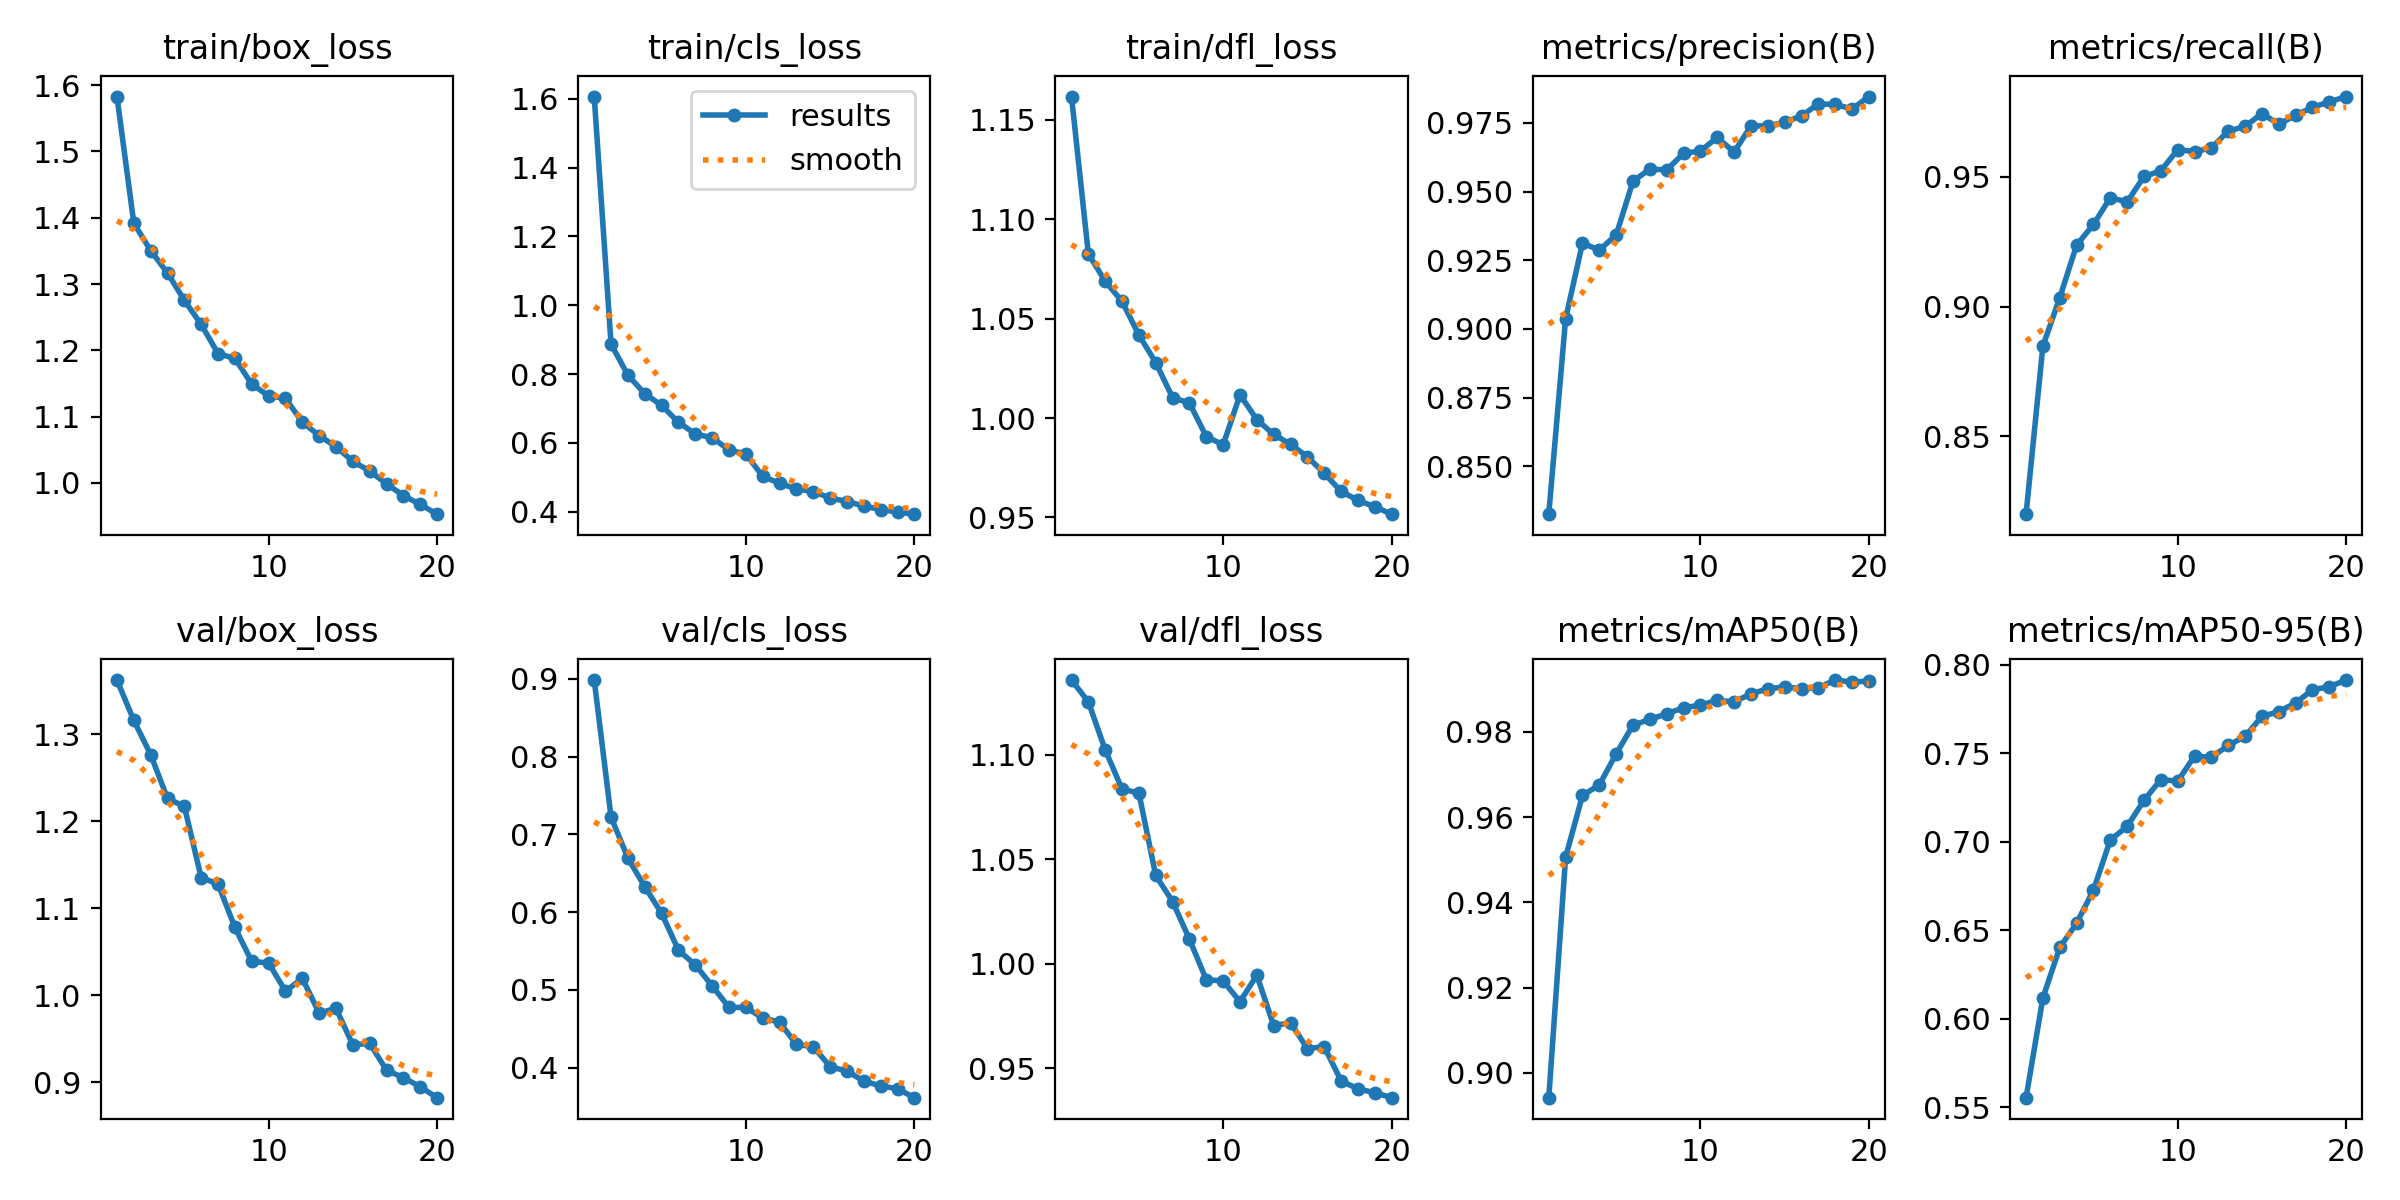

Source data for this figure (header and first rows):
epoch, time, train/box_loss, train/cls_loss, train/dfl_loss, metrics/precision(B), metrics/recall(B), metrics/mAP50(B), metrics/mAP50-95(B), val/box_loss, val/cls_loss, val/dfl_loss, lr/pg0, lr/pg1, lr/pg2
1, 162.4, 1.583, 1.607, 1.162, 0.8326, 0.8199, 0.8942, 0.5555, 1.362, 0.8984, 1.136, 0.000208, 0.000208, 0.000208
2, 317.6, 1.392, 0.8867, 1.083, 0.9038, 0.8847, 0.9506, 0.6119, 1.316, 0.722, 1.125, 0.0003958, 0.0003958, 0.0003958
3, 471.6, 1.35, 0.7967, 1.069, 0.9313, 0.9034, 0.9651, 0.6403, 1.277, 0.6694, 1.102, 0.0005629, 0.0005629, 0.0005629
4, 623.7, 1.317, 0.7429, 1.059, 0.9287, 0.9237, 0.9676, 0.6539, 1.226, 0.6326, 1.084, 0.0005322, 0.0005322, 0.0005322
5, 774.9, 1.275, 0.709, 1.042, 0.9342, 0.9316, 0.9749, 0.6727, 1.217, 0.5985, 1.082, 0.0005012, 0.0005012, 0.0005012
6, 926.3, 1.239, 0.6595, 1.028, 0.9537, 0.942, 0.9816, 0.7009, 1.135, 0.551, 1.042, 0.0004703, 0.0004703, 0.0004703
7, 1076, 1.195, 0.626, 1.01, 0.9582, 0.9404, 0.9829, 0.7086, 1.128, 0.5321, 1.03, 0.0004394, 0.0004394, 0.0004394
8, 1227, 1.188, 0.6147, 1.008, 0.9579, 0.9502, 0.9843, 0.7234, 1.078, 0.5051, 1.012, 0.0004084, 0.0004084, 0.0004084
9, 1380, 1.149, 0.5797, 0.9907, 0.9639, 0.9523, 0.9856, 0.7351, 1.039, 0.4774, 0.9923, 0.0003775, 0.0003775, 0.0003775
10, 1532, 1.131, 0.5676, 0.9865, 0.9648, 0.9605, 0.9863, 0.7342, 1.037, 0.4774, 0.9918, 0.0003466, 0.0003466, 0.0003466
11, 1690, 1.127, 0.5022, 1.012, 0.9697, 0.9598, 0.9874, 0.7483, 1.005, 0.4639, 0.9818, 0.0003156, 0.0003156, 0.0003156
12, 1838, 1.092, 0.4828, 0.9992, 0.9644, 0.9612, 0.987, 0.7477, 1.019, 0.4585, 0.9945, 0.0002847, 0.0002847, 0.0002847
13, 1985, 1.071, 0.4656, 0.9917, 0.9739, 0.9677, 0.9889, 0.7544, 0.9798, 0.4298, 0.9704, 0.0002538, 0.0002538, 0.0002538
14, 2132, 1.055, 0.4585, 0.9868, 0.9739, 0.9695, 0.9901, 0.7595, 0.985, 0.427, 0.9717, 0.0002228, 0.0002228, 0.0002228
15, 2280, 1.032, 0.4396, 0.9805, 0.9752, 0.9745, 0.9906, 0.7708, 0.9433, 0.4012, 0.9594, 0.0001919, 0.0001919, 0.0001919
16, 2428, 1.018, 0.4295, 0.9722, 0.9775, 0.9703, 0.9901, 0.7734, 0.9449, 0.3956, 0.9603, 0.0001609, 0.0001609, 0.0001609
17, 2575, 0.9986, 0.4164, 0.9631, 0.9818, 0.9738, 0.9904, 0.7784, 0.914, 0.3828, 0.9439, 0.00013, 0.00013, 0.00013
18, 2723, 0.9808, 0.4062, 0.9586, 0.9817, 0.9768, 0.9922, 0.7858, 0.9055, 0.3765, 0.9401, 9.90625e-05, 9.90625e-05, 9.90625e-05
19, 2872, 0.9675, 0.3988, 0.9553, 0.98, 0.9789, 0.9917, 0.7875, 0.895, 0.3729, 0.9382, 6.8125e-05, 6.8125e-05, 6.8125e-05
20, 3022, 0.9528, 0.3926, 0.9516, 0.9846, 0.981, 0.9919, 0.7913, 0.8825, 0.3614, 0.9359, 3.71875e-05, 3.71875e-05, 3.71875e-05
